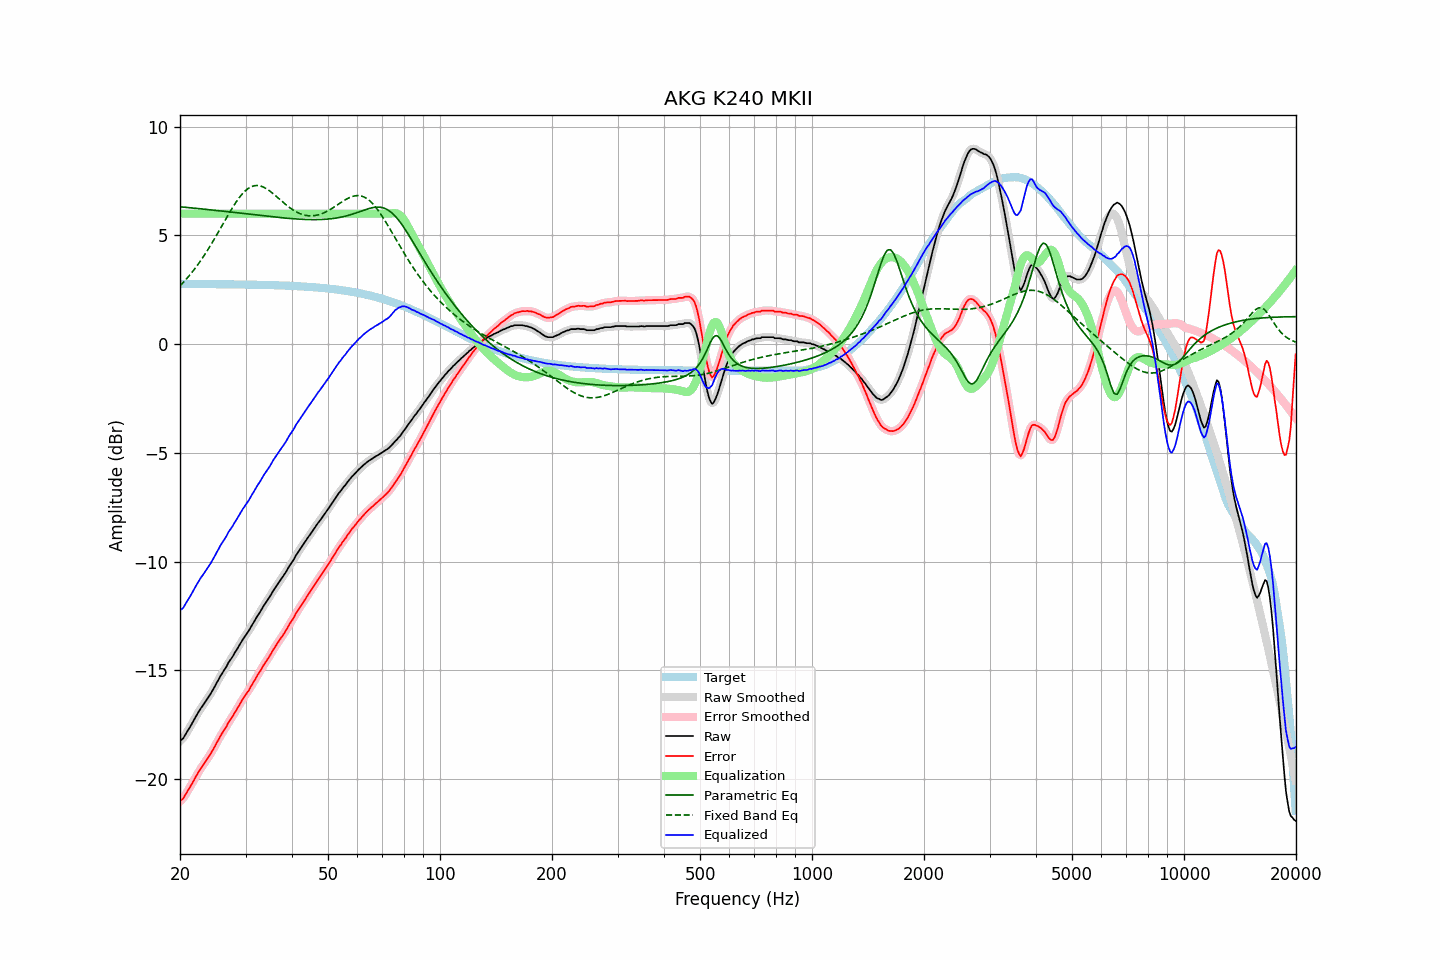

Data behind this chart, as committed beside it:
frequency, raw, error, smoothed, error_smoothed, equalization, parametric_eq, fixed_band_eq, equalized_raw, equalized_smoothed, target
20.00, -18.25, -21.02, -18.26, -21.02, 6.00, 6.32, 2.68, -12.25, -12.26, 2.77
20.20, -18.19, -20.96, -18.19, -20.95, 6.00, 6.31, 2.76, -12.19, -12.19, 2.77
20.40, -18.13, -20.89, -18.10, -20.87, 6.00, 6.30, 2.83, -12.13, -12.10, 2.77
20.61, -18.00, -20.77, -18.00, -20.77, 6.00, 6.30, 2.91, -12.00, -12.00, 2.77
20.81, -17.88, -20.64, -17.88, -20.65, 6.00, 6.29, 3.00, -11.88, -11.88, 2.77
21.02, -17.75, -20.51, -17.76, -20.52, 6.00, 6.28, 3.08, -11.75, -11.76, 2.77
21.23, -17.64, -20.40, -17.63, -20.40, 6.00, 6.27, 3.17, -11.64, -11.63, 2.77
21.44, -17.51, -20.27, -17.50, -20.27, 6.00, 6.27, 3.26, -11.51, -11.50, 2.76
21.66, -17.37, -20.13, -17.38, -20.14, 6.00, 6.26, 3.35, -11.37, -11.38, 2.76
21.87, -17.25, -20.01, -17.24, -20.01, 6.00, 6.25, 3.45, -11.25, -11.24, 2.76
22.09, -17.12, -19.88, -17.11, -19.88, 6.00, 6.25, 3.54, -11.12, -11.11, 2.76
22.31, -16.98, -19.74, -16.98, -19.75, 6.00, 6.24, 3.65, -10.98, -10.98, 2.76
22.54, -16.86, -19.62, -16.86, -19.62, 6.00, 6.23, 3.75, -10.86, -10.86, 2.76
22.76, -16.74, -19.50, -16.74, -19.51, 6.00, 6.22, 3.86, -10.74, -10.74, 2.76
22.99, -16.64, -19.40, -16.63, -19.40, 6.00, 6.22, 3.96, -10.64, -10.63, 2.76
23.22, -16.53, -19.29, -16.53, -19.29, 6.00, 6.21, 4.07, -10.53, -10.53, 2.76
23.45, -16.42, -19.18, -16.42, -19.18, 6.00, 6.20, 4.19, -10.42, -10.42, 2.76
23.69, -16.31, -19.07, -16.31, -19.07, 6.00, 6.19, 4.30, -10.31, -10.31, 2.76
23.92, -16.20, -18.96, -16.20, -18.96, 6.00, 6.18, 4.42, -10.20, -10.20, 2.76
24.16, -16.09, -18.85, -16.08, -18.84, 6.00, 6.18, 4.54, -10.09, -10.08, 2.76
24.40, -15.96, -18.72, -15.96, -18.72, 6.00, 6.17, 4.66, -9.96, -9.96, 2.76
24.65, -15.83, -18.59, -15.83, -18.59, 6.00, 6.16, 4.79, -9.83, -9.83, 2.76
24.89, -15.70, -18.45, -15.69, -18.45, 6.00, 6.15, 4.92, -9.70, -9.69, 2.76
25.14, -15.55, -18.30, -15.55, -18.31, 6.00, 6.14, 5.04, -9.55, -9.55, 2.76
25.39, -15.43, -18.18, -15.42, -18.17, 6.00, 6.14, 5.17, -9.43, -9.42, 2.76
25.65, -15.28, -18.03, -15.28, -18.04, 6.00, 6.13, 5.30, -9.28, -9.28, 2.76
25.91, -15.16, -17.92, -15.16, -17.91, 6.00, 6.12, 5.43, -9.16, -9.16, 2.76
26.16, -15.04, -17.79, -15.04, -17.80, 6.00, 6.11, 5.56, -9.04, -9.04, 2.75
26.43, -14.93, -17.68, -14.93, -17.68, 6.00, 6.10, 5.69, -8.93, -8.93, 2.75
26.69, -14.82, -17.57, -14.80, -17.55, 6.00, 6.09, 5.82, -8.82, -8.80, 2.75
26.96, -14.66, -17.41, -14.68, -17.43, 6.00, 6.09, 5.95, -8.66, -8.68, 2.75
27.23, -14.55, -17.30, -14.56, -17.31, 6.00, 6.08, 6.07, -8.55, -8.56, 2.75
27.50, -14.45, -17.20, -14.44, -17.19, 6.00, 6.07, 6.20, -8.45, -8.44, 2.75
27.77, -14.34, -17.09, -14.33, -17.08, 6.00, 6.06, 6.32, -8.34, -8.33, 2.75
28.05, -14.20, -16.95, -14.21, -16.96, 6.00, 6.05, 6.43, -8.20, -8.21, 2.75
28.33, -14.09, -16.84, -14.08, -16.83, 6.00, 6.04, 6.54, -8.09, -8.08, 2.75
28.62, -13.96, -16.71, -13.96, -16.70, 6.00, 6.04, 6.65, -7.96, -7.96, 2.75
28.90, -13.83, -16.57, -13.83, -16.57, 6.00, 6.03, 6.75, -7.83, -7.83, 2.75
29.19, -13.70, -16.44, -13.70, -16.45, 6.00, 6.02, 6.85, -7.70, -7.70, 2.74
29.48, -13.59, -16.33, -13.59, -16.33, 6.00, 6.01, 6.93, -7.59, -7.59, 2.74
29.78, -13.48, -16.22, -13.48, -16.22, 6.00, 6.00, 7.01, -7.48, -7.48, 2.74
30.08, -13.37, -16.11, -13.37, -16.11, 6.00, 5.99, 7.08, -7.37, -7.37, 2.74
30.38, -13.26, -16.00, -13.26, -16.00, 6.00, 5.98, 7.14, -7.26, -7.26, 2.74
30.68, -13.16, -15.90, -13.15, -15.89, 6.00, 5.98, 7.19, -7.16, -7.15, 2.74
30.99, -13.02, -15.76, -13.03, -15.76, 6.00, 5.97, 7.23, -7.02, -7.03, 2.74
31.30, -12.90, -15.64, -12.90, -15.64, 6.00, 5.96, 7.26, -6.90, -6.90, 2.74
31.61, -12.78, -15.51, -12.77, -15.51, 6.00, 5.95, 7.28, -6.78, -6.77, 2.73
31.93, -12.65, -15.38, -12.65, -15.38, 6.00, 5.94, 7.29, -6.65, -6.65, 2.73
32.24, -12.52, -15.25, -12.53, -15.26, 6.00, 5.93, 7.30, -6.52, -6.53, 2.73
32.57, -12.41, -15.14, -12.41, -15.14, 6.00, 5.92, 7.29, -6.41, -6.41, 2.73
32.89, -12.30, -15.03, -12.29, -15.02, 6.00, 5.92, 7.27, -6.30, -6.29, 2.73
33.22, -12.17, -14.89, -12.17, -14.89, 6.00, 5.91, 7.25, -6.17, -6.17, 2.73
33.55, -12.04, -14.76, -12.05, -14.77, 6.00, 5.90, 7.22, -6.04, -6.05, 2.72
33.89, -11.93, -14.65, -11.93, -14.65, 6.00, 5.89, 7.18, -5.93, -5.93, 2.72
34.23, -11.82, -14.54, -11.82, -14.54, 6.00, 5.88, 7.14, -5.82, -5.82, 2.72
34.57, -11.71, -14.43, -11.71, -14.43, 6.00, 5.87, 7.09, -5.71, -5.71, 2.72
34.92, -11.60, -14.32, -11.59, -14.31, 6.00, 5.87, 7.03, -5.60, -5.59, 2.72
35.27, -11.47, -14.18, -11.47, -14.18, 6.00, 5.86, 6.98, -5.47, -5.47, 2.71
35.62, -11.34, -14.05, -11.35, -14.06, 6.00, 5.85, 6.92, -5.34, -5.35, 2.71
35.97, -11.23, -13.94, -11.23, -13.94, 6.00, 5.84, 6.85, -5.23, -5.23, 2.71
... 635 more rows
